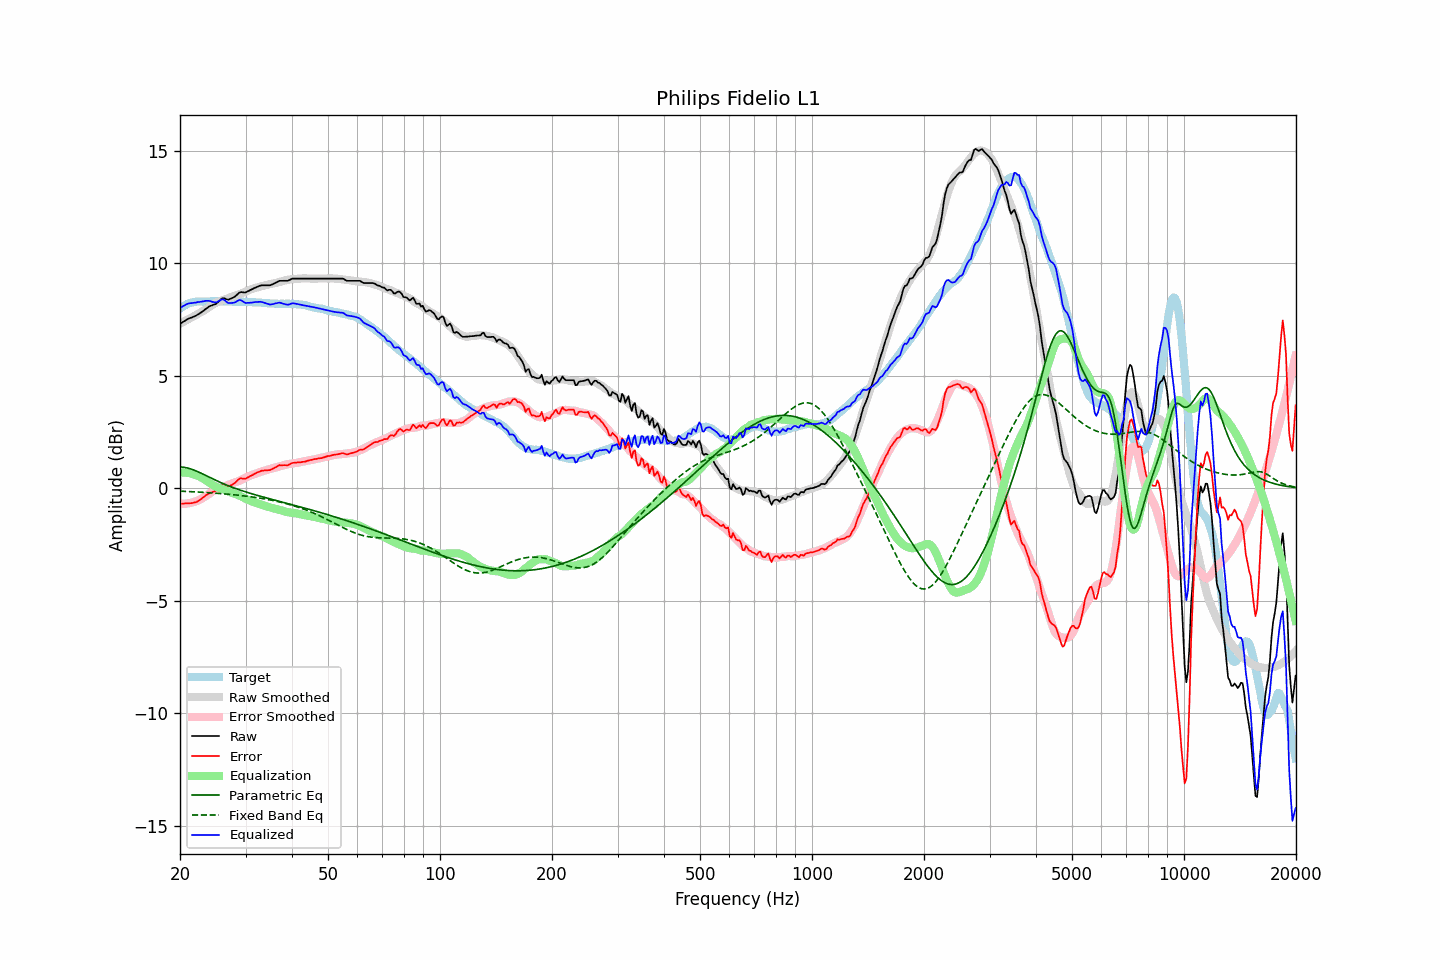

Source data for this figure (header and first rows):
frequency, raw, error, smoothed, error_smoothed, equalization, parametric_eq, fixed_band_eq, equalized_raw, equalized_smoothed, target
20.00, 7.31, -0.68, 7.32, -0.70, 0.70, 0.94, -0.13, 8.01, 8.02, 7.99
20.20, 7.35, -0.69, 7.36, -0.70, 0.70, 0.94, -0.14, 8.05, 8.06, 8.04
20.40, 7.40, -0.69, 7.39, -0.70, 0.70, 0.93, -0.14, 8.10, 8.09, 8.09
20.61, 7.44, -0.68, 7.43, -0.69, 0.69, 0.92, -0.14, 8.13, 8.12, 8.12
20.81, 7.49, -0.68, 7.47, -0.69, 0.69, 0.91, -0.15, 8.18, 8.15, 8.17
21.02, 7.53, -0.68, 7.50, -0.68, 0.68, 0.89, -0.15, 8.20, 8.18, 8.21
21.23, 7.56, -0.67, 7.54, -0.66, 0.66, 0.87, -0.15, 8.22, 8.21, 8.23
21.44, 7.58, -0.67, 7.58, -0.65, 0.65, 0.85, -0.16, 8.23, 8.23, 8.25
21.66, 7.61, -0.66, 7.62, -0.63, 0.63, 0.82, -0.16, 8.24, 8.25, 8.27
21.87, 7.64, -0.64, 7.66, -0.61, 0.61, 0.80, -0.16, 8.25, 8.27, 8.28
22.09, 7.67, -0.63, 7.70, -0.58, 0.58, 0.77, -0.17, 8.25, 8.28, 8.29
22.31, 7.72, -0.58, 7.74, -0.55, 0.55, 0.73, -0.17, 8.27, 8.29, 8.30
22.54, 7.76, -0.55, 7.78, -0.52, 0.52, 0.70, -0.18, 8.28, 8.30, 8.30
22.76, 7.81, -0.49, 7.82, -0.48, 0.48, 0.67, -0.18, 8.29, 8.30, 8.30
22.99, 7.86, -0.43, 7.86, -0.44, 0.44, 0.63, -0.18, 8.30, 8.30, 8.29
23.22, 7.91, -0.38, 7.90, -0.40, 0.40, 0.60, -0.19, 8.31, 8.31, 8.29
23.45, 7.97, -0.32, 7.95, -0.36, 0.36, 0.56, -0.19, 8.33, 8.31, 8.29
23.69, 8.02, -0.28, 8.00, -0.31, 0.31, 0.53, -0.20, 8.33, 8.31, 8.30
23.92, 8.07, -0.23, 8.05, -0.26, 0.26, 0.49, -0.20, 8.33, 8.31, 8.30
24.16, 8.11, -0.20, 8.10, -0.21, 0.21, 0.46, -0.21, 8.31, 8.31, 8.31
24.40, 8.13, -0.19, 8.15, -0.16, 0.16, 0.42, -0.21, 8.29, 8.30, 8.32
24.65, 8.16, -0.15, 8.19, -0.11, 0.11, 0.39, -0.22, 8.27, 8.30, 8.31
24.89, 8.18, -0.13, 8.23, -0.08, 0.08, 0.36, -0.22, 8.26, 8.30, 8.30
25.14, 8.23, -0.07, 8.26, -0.04, 0.04, 0.32, -0.23, 8.27, 8.31, 8.30
25.39, 8.30, -0.01, 8.29, -0.02, 0.02, 0.29, -0.23, 8.32, 8.31, 8.31
25.65, 8.37, 0.06, 8.32, 0.01, -0.01, 0.26, -0.24, 8.36, 8.31, 8.31
25.91, 8.43, 0.13, 8.34, 0.03, -0.03, 0.23, -0.24, 8.40, 8.31, 8.30
26.16, 8.45, 0.15, 8.36, 0.06, -0.06, 0.20, -0.25, 8.39, 8.31, 8.30
26.43, 8.43, 0.13, 8.39, 0.09, -0.09, 0.17, -0.26, 8.34, 8.30, 8.30
26.69, 8.40, 0.10, 8.42, 0.12, -0.12, 0.14, -0.26, 8.28, 8.30, 8.30
26.96, 8.38, 0.07, 8.45, 0.15, -0.15, 0.11, -0.27, 8.23, 8.30, 8.31
27.23, 8.41, 0.10, 8.47, 0.18, -0.18, 0.08, -0.28, 8.23, 8.30, 8.30
27.50, 8.44, 0.14, 8.50, 0.21, -0.21, 0.05, -0.28, 8.23, 8.29, 8.30
27.77, 8.47, 0.18, 8.52, 0.23, -0.23, 0.02, -0.29, 8.24, 8.29, 8.29
28.05, 8.51, 0.22, 8.54, 0.25, -0.25, -0.00, -0.30, 8.26, 8.29, 8.29
28.33, 8.57, 0.29, 8.56, 0.28, -0.28, -0.03, -0.30, 8.29, 8.29, 8.28
28.62, 8.64, 0.36, 8.59, 0.30, -0.30, -0.05, -0.31, 8.34, 8.29, 8.28
28.90, 8.70, 0.41, 8.62, 0.33, -0.33, -0.08, -0.32, 8.37, 8.29, 8.28
29.19, 8.72, 0.45, 8.65, 0.36, -0.36, -0.10, -0.33, 8.35, 8.28, 8.27
29.48, 8.71, 0.42, 8.68, 0.40, -0.40, -0.12, -0.34, 8.31, 8.28, 8.29
29.78, 8.70, 0.42, 8.72, 0.44, -0.44, -0.15, -0.35, 8.26, 8.28, 8.28
30.08, 8.71, 0.42, 8.75, 0.48, -0.48, -0.17, -0.35, 8.23, 8.28, 8.29
30.38, 8.75, 0.47, 8.78, 0.51, -0.51, -0.19, -0.36, 8.24, 8.28, 8.28
30.68, 8.78, 0.51, 8.81, 0.54, -0.54, -0.21, -0.37, 8.24, 8.27, 8.27
30.99, 8.82, 0.55, 8.84, 0.57, -0.57, -0.24, -0.38, 8.25, 8.27, 8.27
31.30, 8.85, 0.58, 8.86, 0.60, -0.60, -0.26, -0.39, 8.25, 8.27, 8.27
31.61, 8.89, 0.62, 8.89, 0.62, -0.62, -0.28, -0.40, 8.27, 8.27, 8.27
31.93, 8.92, 0.65, 8.91, 0.64, -0.64, -0.30, -0.41, 8.27, 8.26, 8.26
32.24, 8.95, 0.70, 8.92, 0.67, -0.67, -0.32, -0.42, 8.28, 8.26, 8.25
32.57, 8.98, 0.72, 8.95, 0.69, -0.69, -0.34, -0.43, 8.28, 8.25, 8.26
32.89, 9.01, 0.75, 8.97, 0.72, -0.72, -0.36, -0.45, 8.29, 8.25, 8.25
33.22, 9.02, 0.78, 8.99, 0.74, -0.74, -0.38, -0.46, 8.27, 8.24, 8.24
33.55, 9.02, 0.78, 9.00, 0.77, -0.77, -0.40, -0.47, 8.25, 8.24, 8.24
33.89, 9.02, 0.79, 9.02, 0.79, -0.79, -0.42, -0.48, 8.23, 8.23, 8.23
34.23, 9.02, 0.79, 9.04, 0.81, -0.81, -0.44, -0.50, 8.21, 8.23, 8.23
34.57, 9.02, 0.80, 9.06, 0.83, -0.83, -0.46, -0.51, 8.18, 8.22, 8.22
34.92, 9.02, 0.80, 9.07, 0.86, -0.86, -0.48, -0.52, 8.16, 8.22, 8.21
35.27, 9.05, 0.84, 9.09, 0.87, -0.87, -0.49, -0.54, 8.17, 8.21, 8.21
35.62, 9.08, 0.87, 9.10, 0.89, -0.89, -0.51, -0.55, 8.19, 8.21, 8.21
35.97, 9.12, 0.92, 9.12, 0.91, -0.91, -0.53, -0.57, 8.21, 8.21, 8.20
... 635 more rows
